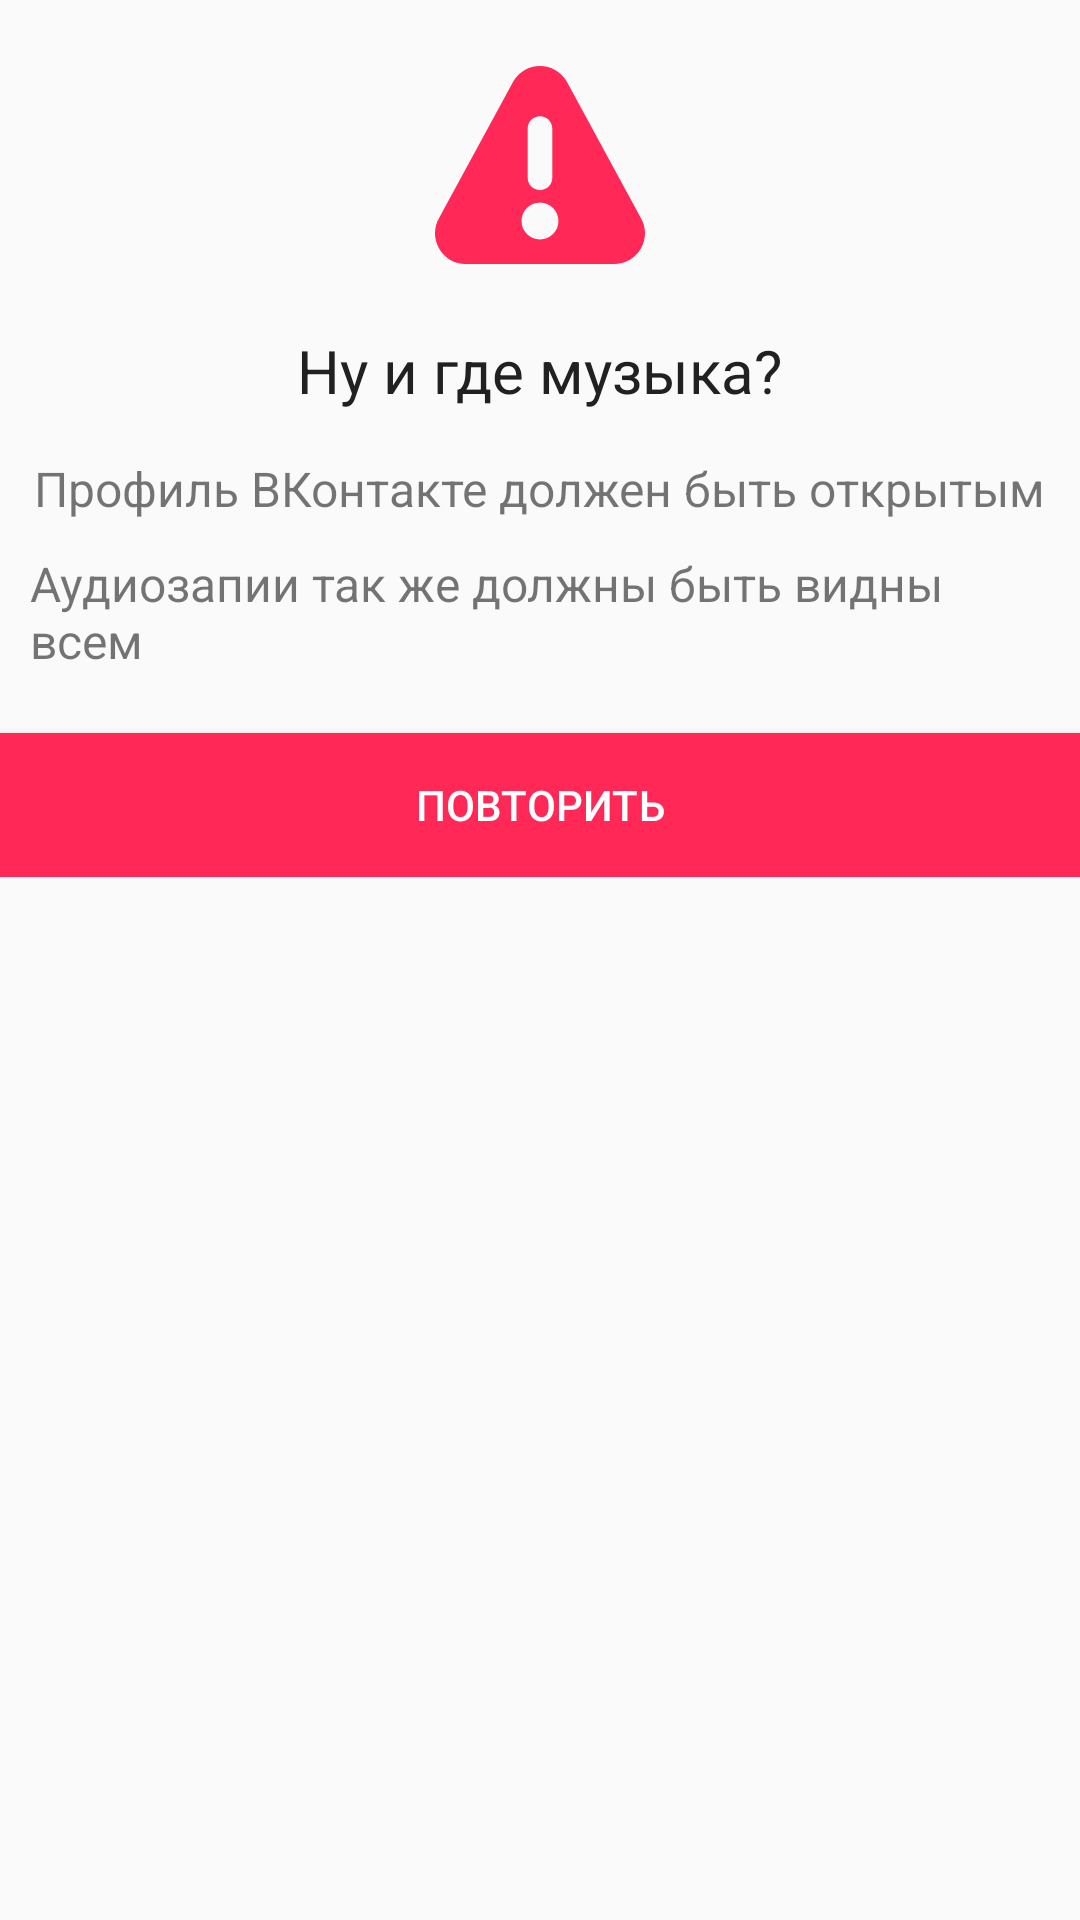

Write the Android layout XML for this screen, with the resource values it uses.
<!-- AndroidManifest.xml: application theme AppTheme -->
<!-- res/layout/activity_error_auth.xml -->
<?xml version="1.0" encoding="utf-8"?>
<LinearLayout xmlns:android="http://schemas.android.com/apk/res/android"
    xmlns:app="http://schemas.android.com/apk/res-auto"
    xmlns:tools="http://schemas.android.com/tools"
    android:layout_width="match_parent"
    android:layout_height="match_parent"
    tools:context=".ErrorAuthActivity">

    <LinearLayout
        android:layout_width="match_parent"
        android:layout_height="wrap_content"
        android:orientation="vertical"

        android:gravity="center_horizontal"

        android:paddingTop="20dp"

        >

        <ImageView
            android:layout_width="70dp"
            android:layout_height="70dp"


            android:background="@drawable/warning"

            />

        <TextView
            android:layout_width="wrap_content"
            android:layout_height="wrap_content"
            android:text="Ну и где музыка?"

            android:textColor="#212121"
            android:layout_marginTop="20dp"
            android:layout_marginBottom="15dp"
            android:textSize="20sp"


            />

        <TextView
            android:layout_width="wrap_content"
            android:layout_height="wrap_content"
            android:text="Профиль ВКонтакте должен быть открытым"
            android:layout_marginBottom="10dp"

            android:textFontWeight="300"
            android:textSize="16dp"

            android:paddingLeft="10dp"
            android:paddingRight="10dp"
            />

        <TextView
            android:layout_width="wrap_content"
            android:layout_height="wrap_content"
            android:text="Аудиозапии так же должны быть видны всем"

            android:textFontWeight="300"
            android:textSize="16dp"
            android:paddingLeft="10dp"
            android:paddingRight="10dp"

            android:layout_marginBottom="20dp"
            />

        <Button
            android:id="@+id/closeErrorPopup"
            android:layout_width="match_parent"
            android:layout_height="wrap_content"
            android:text="Повторить"
            android:textColor="#fff"
            android:background="#FF2857"
            />


    </LinearLayout>

</LinearLayout>
<!-- resources referenced by this layout -->
<resources>
  <!-- drawable warning (drawable-v21) -->
  <?xml version="1.0" encoding="utf-8"?>
  <vector xmlns:android="http://schemas.android.com/apk/res/android"
      android:width="512dp"
      android:height="512dp"
      android:viewportWidth="512"
      android:viewportHeight="512">
  
      <path
          android:fillColor="#FF2857"
          android:pathData="M501.609,384.603L320.543,51.265c-13.666-23.006-37.802-36.746-64.562-36.746c-26.76,0-50.896,13.74-64.562,36.746 c-0.103,0.176-0.19,0.352-0.293,0.528L10.662,384.076c-13.959,23.491-14.223,51.702-0.719,75.457 c13.535,23.769,37.919,37.948,65.266,37.948h360.544c27.347,0,52.733-14.179,66.267-37.948 C515.524,435.779,515.261,407.566,501.609,384.603z M225.951,167.148c0-16.586,13.445-30.03,30.03-30.03 c16.586,0,30.03,13.445,30.03,30.03v120.121c0,16.584-13.445,30.03-30.03,30.03s-30.03-13.447-30.03-30.03V167.148z M255.981,437.421c-24.839,0-45.046-20.206-45.046-45.046c0-24.839,20.206-45.045,45.046-45.045 c24.839,0,45.045,20.206,45.045,45.045C301.027,417.214,280.821,437.421,255.981,437.421z" />
  </vector>
  <style name="AppTheme" parent="Theme.AppCompat.Light.DarkActionBar">
          
          <item name="colorPrimary">@color/colorPrimary</item>
          <item name="colorPrimaryDark">@color/colorPrimaryDark</item>
          <item name="colorAccent">@color/colorAccent</item>
  
      </style>
  <color name="colorPrimary">#6200EE</color>
  <color name="colorPrimaryDark">#3700B3</color>
  <color name="colorAccent">#03DAC5</color>
</resources>
